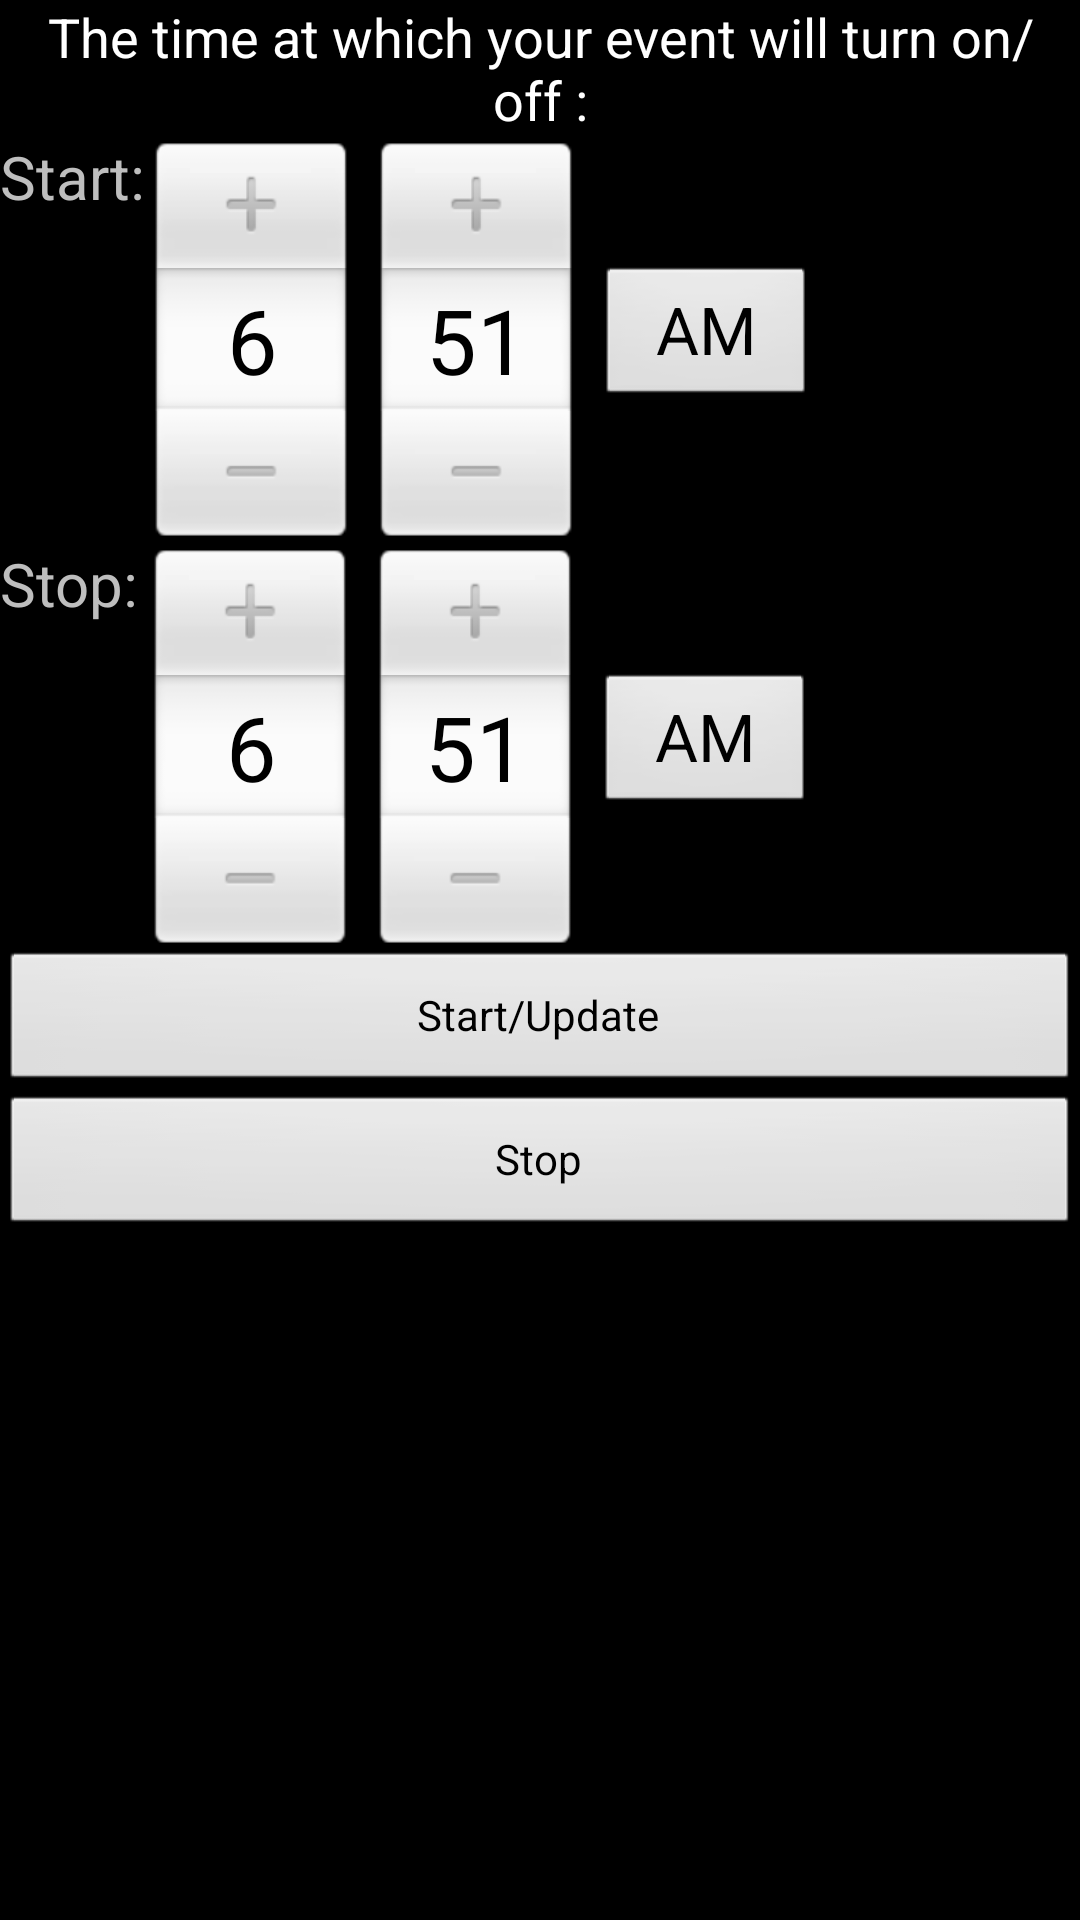

Reconstruct the res/layout file that produces this screen, plus the resources it refers to.
<!-- AndroidManifest.xml: application theme AppTheme1 -->
<!-- res/layout/activity_alarm.xml -->
<?xml version="1.0" encoding="utf-8"?>

<LinearLayout xmlns:android="http://schemas.android.com/apk/res/android"
    android:layout_width="match_parent"
    android:layout_height="match_parent"
    android:orientation="vertical" >

    <TextView
        android:id="@+id/textView1"
        android:gravity="center"
        android:layout_width="wrap_content"
        android:layout_height="wrap_content"
        android:text="The time at which your event will turn on/off :"
        android:textAppearance="?android:attr/textAppearanceMedium" />

 <LinearLayout
     android:layout_width="wrap_content"
     android:layout_height="wrap_content"
     android:orientation="horizontal" >

     <TextView
         android:textSize="20dp"
         android:id="@+id/textView1_Alarm"
         android:layout_width="wrap_content"
         android:layout_height="wrap_content"
         android:text="Start:" />
     
<TimePicker
        android:id="@+id/timePicker1"
        android:layout_width="wrap_content"
        android:layout_height="wrap_content"
        android:layout_alignParentTop="true"
        android:layout_centerHorizontal="true"
       android:layout_gravity="center" />
   </LinearLayout>
 <LinearLayout
     android:layout_width="wrap_content"
     android:layout_height="wrap_content"
     android:orientation="horizontal" >

     <TextView
         android:textSize="20dp"
         android:id="@+id/textView2_Alarm"
         android:layout_width="wrap_content"
         android:layout_height="wrap_content"
         android:text="Stop:" 
         android:paddingRight="2dp"/>
     
<TimePicker
        android:id="@+id/timePicker2"
        android:layout_width="wrap_content"
        android:layout_height="wrap_content"
        android:layout_alignParentTop="true"
        android:layout_centerHorizontal="true"
       android:layout_gravity="center" />
   </LinearLayout>

 <Button
     android:layout_gravity="center"
     android:id="@+id/button1"
     android:layout_width="match_parent"
     android:layout_height="wrap_content"
     android:text="Start/Update" />

 <Button
     android:id="@+id/button3"
     android:layout_gravity="center"
     android:layout_width="match_parent"
     android:layout_height="wrap_content"
     android:text="Stop"
     />

</LinearLayout>
<!-- resources referenced by this layout -->
<resources>
  <style name="AppTheme1" parent="android:Theme.Black" />
</resources>
